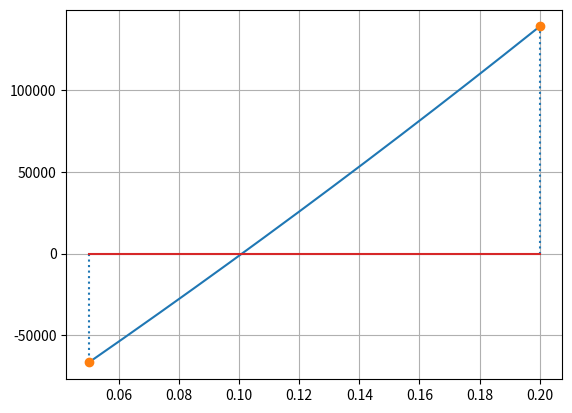
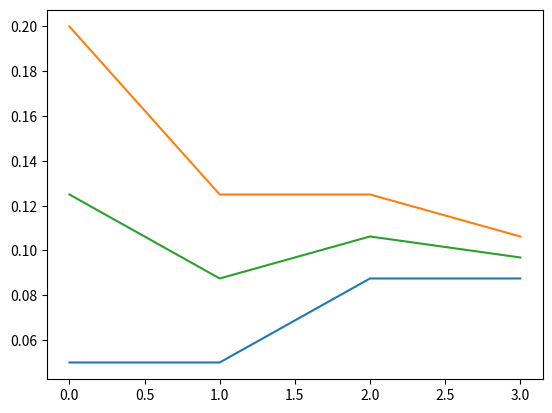
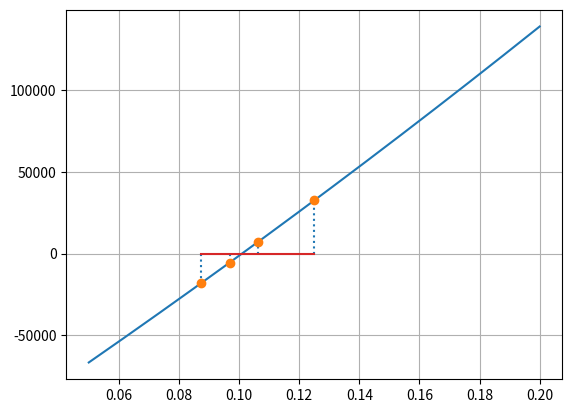

Generate these figures, in order, with matplotlib:
import numpy as np
import matplotlib.pyplot as plt

lam = np.arange(0.05,0.2,0.0001)

def f(l):
    return 1000000*np.exp(l) + ((435000)/(l)*((np.exp(l))-1)) - 1564000

valor = np.array([0.05, 0.2])
print(f(valor))

fig, ax = plt.subplots()
ax.plot(lam, f(lam))
ax.stem(valor, f(valor), linefmt=':')
ax.grid(True)
plt.show()



a = 0.05
b = 0.2
tol = 1e-2
No = 1000
i=1


vec_a=[]
vec_b=[]
vec_p=[]


FA = f(a)
while i <= No:
    p = a+ ((b-a)/2)
    vec_a.append(a)
    vec_b.append(b)
    vec_p.append(p)

    FP = f(p)
    if (FP==0) or (((b-a)/2)<tol):
        print("Lo logré, raíz en:", p, FP)
        break
    i=i+1
    if FA*FP > 0:
        a=p
        FA=FP
    else:
        b=p
print("Termine: ", i)

print(len(vec_a))

fig, ax = plt.subplots()
ax.plot(vec_a)
ax.plot(vec_b)
ax.plot(vec_p)
plt.show()

fig, ax = plt.subplots()
ax.plot(lam, f(lam))
ax.stem(np.array(vec_p), f(np.array(vec_p)), linefmt=':')
ax.grid(True)
plt.show()

